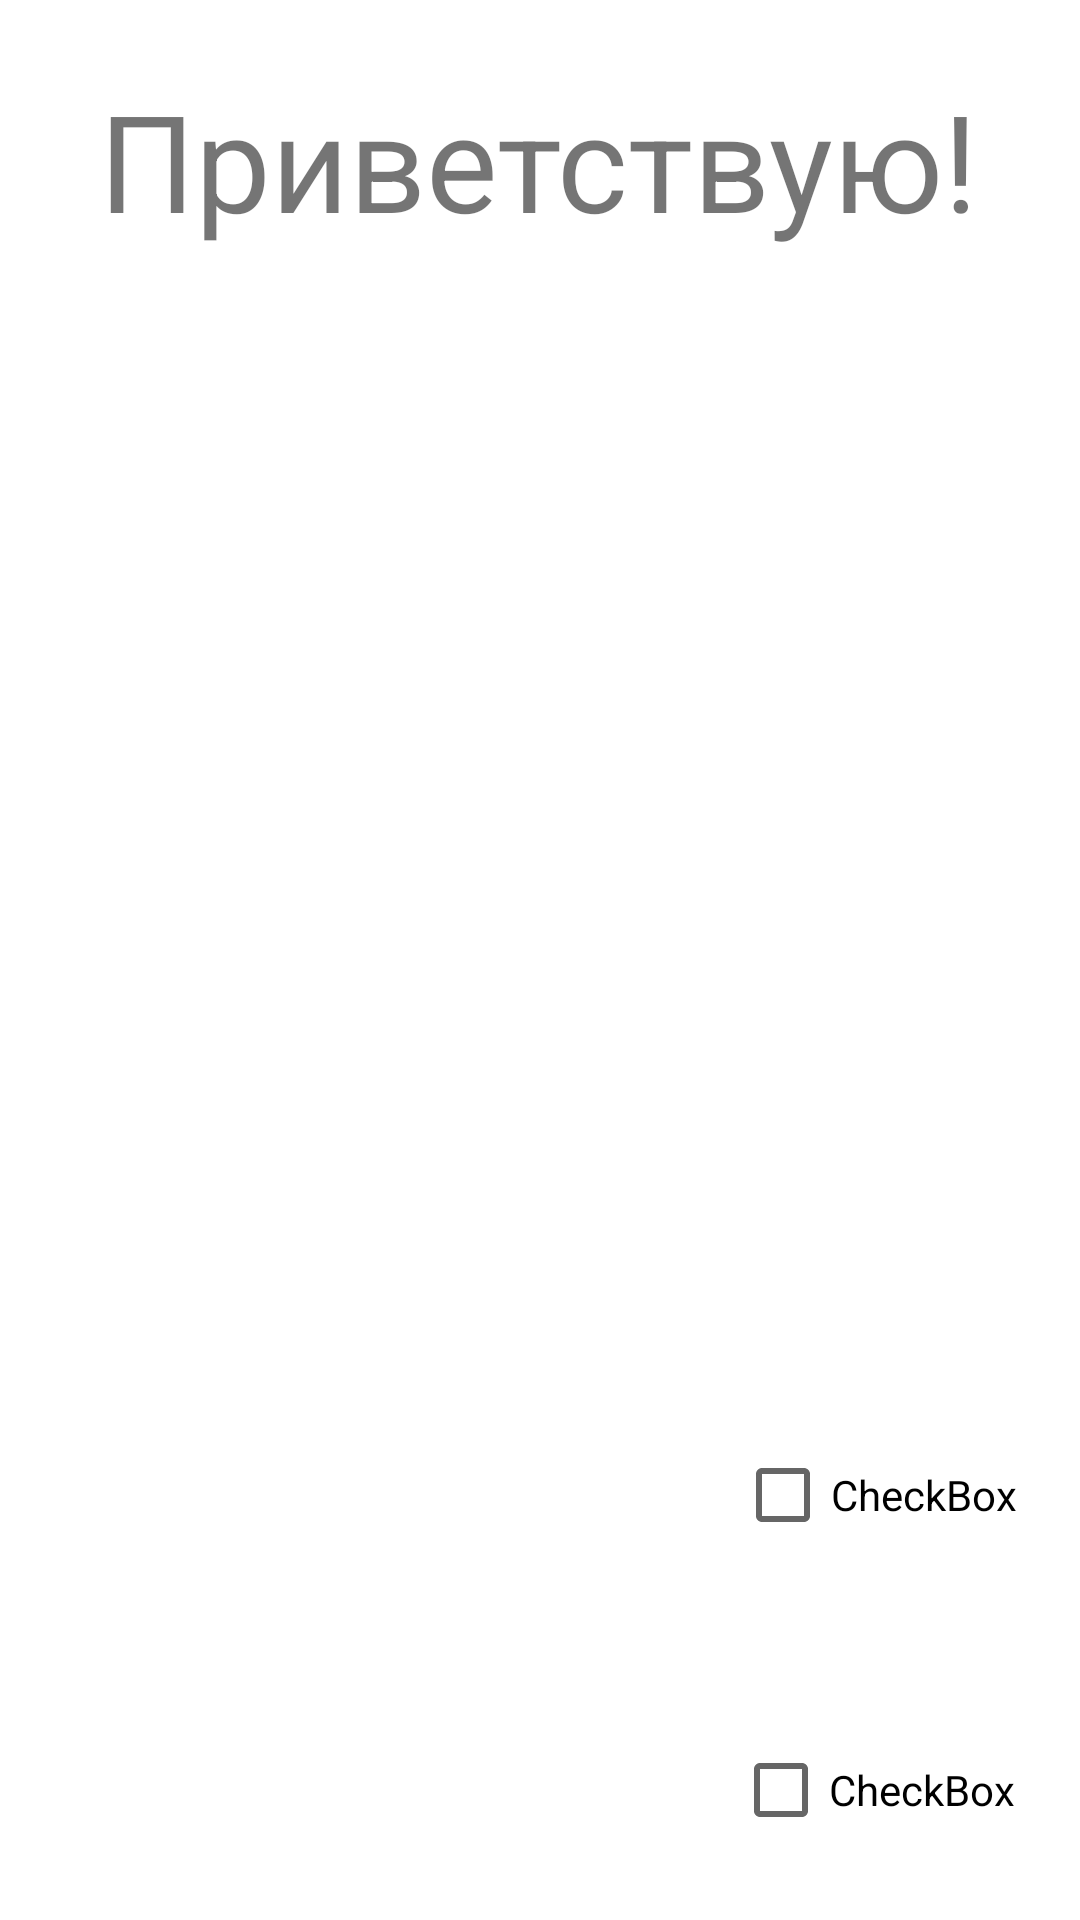

Produce the Android XML layout that renders to this screen, including the resource entries it uses.
<!-- AndroidManifest.xml: application theme Theme.PashkovV23 -->
<!-- res/layout/activity_second.xml -->
<?xml version="1.0" encoding="utf-8"?>
<androidx.constraintlayout.widget.ConstraintLayout xmlns:android="http://schemas.android.com/apk/res/android"
    xmlns:app="http://schemas.android.com/apk/res-auto"
    xmlns:tools="http://schemas.android.com/tools"
    android:layout_width="match_parent"
    android:layout_height="match_parent"
    tools:context=".SecondActivity">

    <TextView
        android:id="@+id/textView"
        android:layout_width="wrap_content"
        android:layout_height="wrap_content"
        android:text="Приветствую!"
        android:textSize="45sp"
        app:layout_constraintBottom_toBottomOf="parent"
        app:layout_constraintEnd_toEndOf="parent"
        app:layout_constraintHorizontal_bias="0.495"
        app:layout_constraintStart_toStartOf="parent"
        app:layout_constraintTop_toTopOf="parent"
        app:layout_constraintVertical_bias="0.04" />

    <CheckBox
        android:id="@+id/checkBox"
        android:layout_width="100dp"
        android:layout_height="100dp"
        android:text="CheckBox"
        app:layout_constraintBottom_toBottomOf="parent"
        app:layout_constraintEnd_toEndOf="parent"
        app:layout_constraintHorizontal_bias="0.942"
        app:layout_constraintStart_toStartOf="parent"
        app:layout_constraintTop_toBottomOf="@+id/textView"
        app:layout_constraintVertical_bias="0.799" />

    <CheckBox
        android:id="@+id/checkBox2"
        android:layout_width="100dp"
        android:layout_height="100dp"
        android:text="CheckBox"
        app:layout_constraintBottom_toBottomOf="parent"
        app:layout_constraintEnd_toEndOf="parent"
        app:layout_constraintHorizontal_bias="0.94"
        app:layout_constraintStart_toStartOf="parent"
        app:layout_constraintTop_toBottomOf="@+id/checkBox"
        app:layout_constraintVertical_bias="0.209" />
</androidx.constraintlayout.widget.ConstraintLayout>
<!-- resources referenced by this layout -->
<resources>
  <style name="Theme.PashkovV23" parent="Theme.MaterialComponents.DayNight.DarkActionBar">
          
          <item name="colorPrimary">@color/purple_500</item>
          <item name="colorPrimaryVariant">@color/purple_700</item>
          <item name="colorOnPrimary">@color/white</item>
          
          <item name="colorSecondary">@color/teal_200</item>
          <item name="colorSecondaryVariant">@color/teal_700</item>
          <item name="colorOnSecondary">@color/black</item>
          
          <item name="android:statusBarColor" tools:targetApi="l">?attr/colorPrimaryVariant</item>
          
      </style>
  <!-- not gathered from this repository: default colours our renderer supplied (Android Studio template values) -->
  <color name="purple_500">#FF6200EE</color>
  <color name="purple_700">#FF3700B3</color>
  <color name="teal_200">#FF03DAC5</color>
  <color name="teal_700">#FF018786</color>
  <color name="black">#FF000000</color>
  <color name="white">#FFFFFFFF</color>
</resources>
